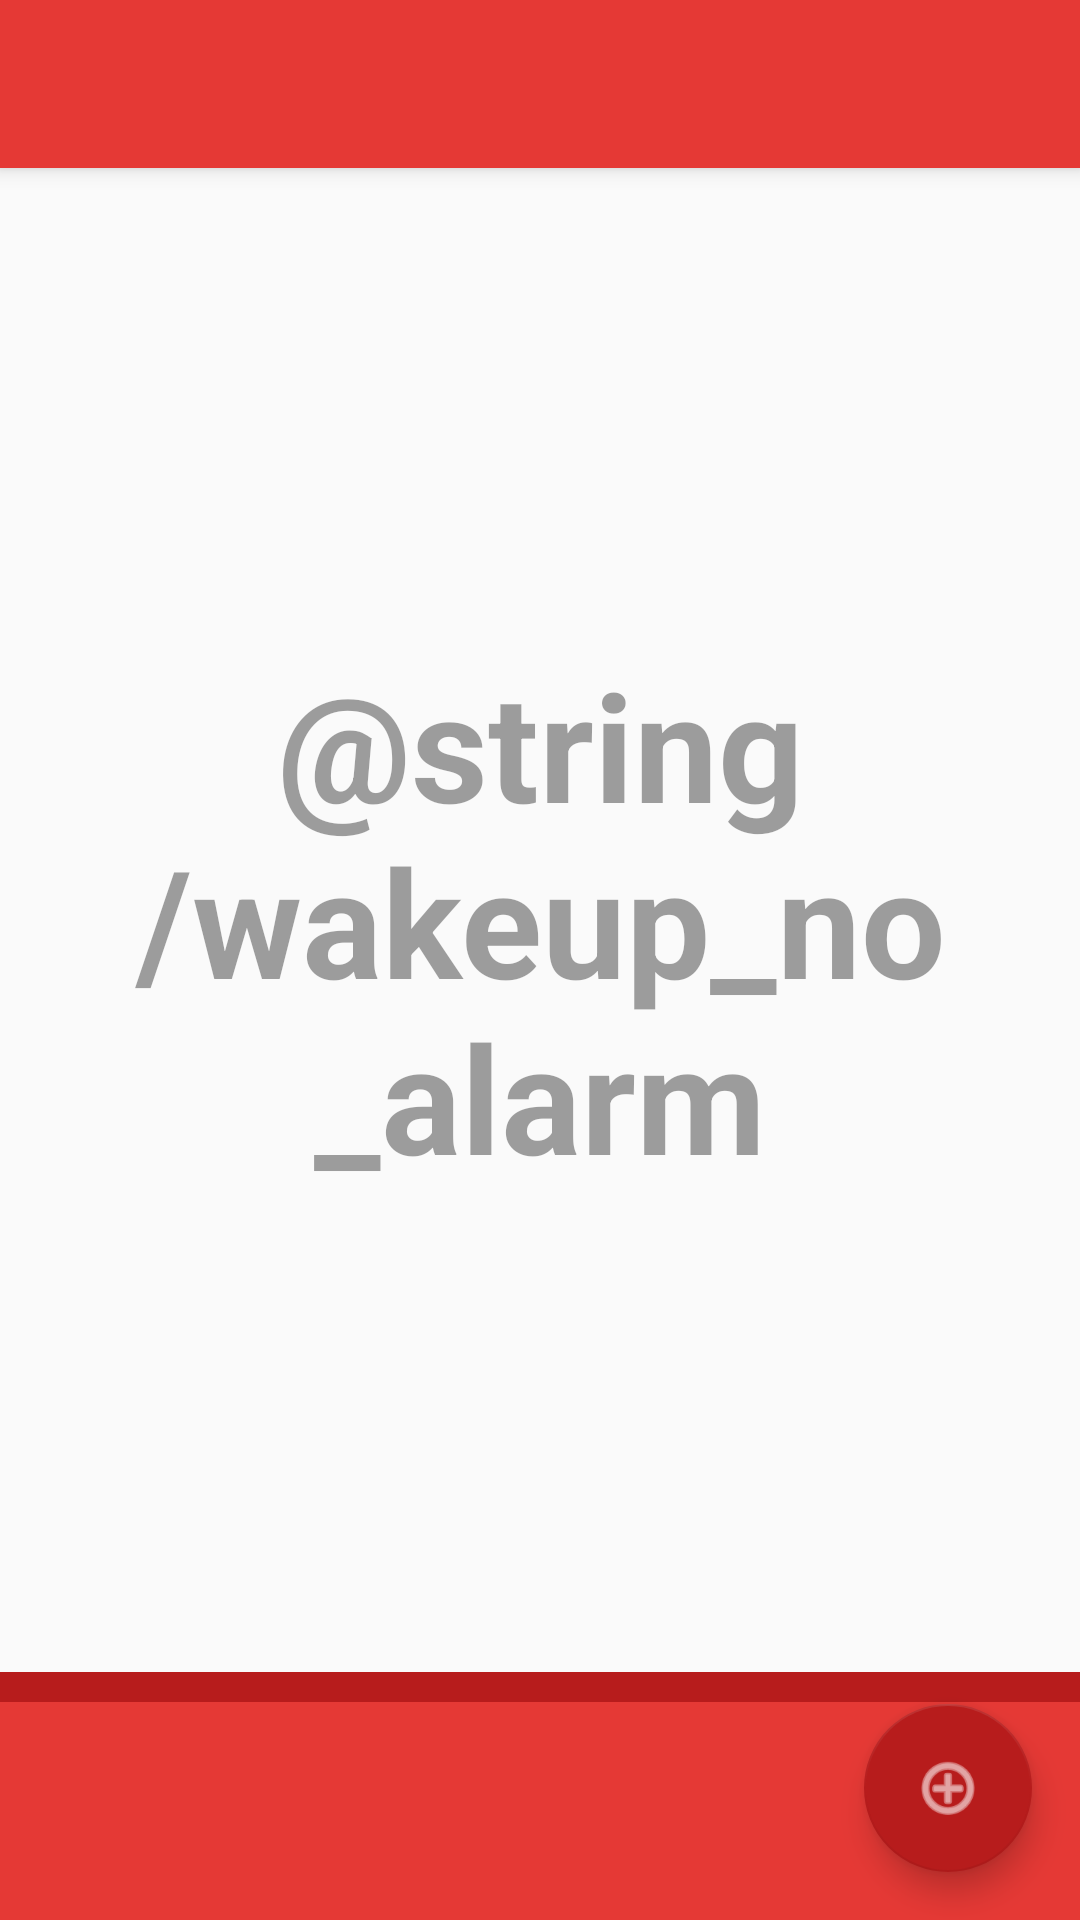

The Android layout XML behind this screen, and the referenced resources:
<!-- AndroidManifest.xml: activity theme AppTheme.NoActionBar -->
<!-- res/layout/activity_main.xml -->
<?xml version="1.0" encoding="utf-8"?>

<android.support.design.widget.CoordinatorLayout xmlns:android="http://schemas.android.com/apk/res/android"
    xmlns:app="http://schemas.android.com/apk/res-auto"
    xmlns:tools="http://schemas.android.com/tools"
    android:layout_width="match_parent"
    android:layout_height="match_parent"
    android:fitsSystemWindows="true"
    tools:context="com.zhun.example.smart_sunrise.MainActivity">

    <android.support.design.widget.AppBarLayout
        android:layout_width="match_parent"
        android:layout_height="wrap_content"
        android:theme="@style/AppTheme.AppBarOverlay">

        <android.support.v7.widget.Toolbar
            android:id="@+id/toolbar"
            android:layout_width="match_parent"
            android:layout_height="?attr/actionBarSize"
            android:background="?attr/colorPrimary"
            app:popupTheme="@style/AppTheme.PopupOverlay" />

    </android.support.design.widget.AppBarLayout>

    <include layout="@layout/content_main" />

    <android.support.design.widget.FloatingActionButton
        android:id="@+id/fab"
        android:layout_width="wrap_content"
        android:layout_height="wrap_content"
        android:layout_gravity="bottom|end"
        android:layout_margin="@dimen/fab_margin"
        app:backgroundTint="@color/colorPrimaryDark"
        android:src="@android:drawable/ic_menu_add"
        android:tint="#FFFFFF"
        android:clickable="true" />

</android.support.design.widget.CoordinatorLayout>
<!-- res/layout/content_main.xml (included above) -->
<?xml version="1.0" encoding="utf-8"?>

<LinearLayout xmlns:android="http://schemas.android.com/apk/res/android"
    xmlns:app="http://schemas.android.com/apk/res-auto"
    xmlns:tools="http://schemas.android.com/tools"
    
    android:layout_width="match_parent"
    android:layout_height="match_parent"
    android:orientation="vertical"

    app:layout_behavior="@string/appbar_scrolling_view_behavior"

    tools:context="com.zhun.example.smart_sunrise.MainActivity"
    tools:showIn="@layout/activity_main">

    <LinearLayout
        android:layout_height="0dp"
        android:layout_width="match_parent"
        android:layout_weight="7"
        android:orientation="vertical" >

        <LinearLayout
            android:id="@+id/wakeup_timer_no_Alarm_set_View"
            android:layout_width="match_parent"
            android:layout_height="match_parent"
            android:orientation="horizontal"
            android:visibility="visible">

            <TextView
                android:layout_width="match_parent"
                android:layout_height="match_parent"
                android:gravity="center"
                android:text="@string/wakeup_no_alarm"
                android:textStyle="bold"
                android:textSize="50dp"
                android:alpha="0.7"/>

        </LinearLayout>

        <ExpandableListView
            android:id="@+id/wakeup_timer_expendbleList"
            android:layout_width="match_parent"
            android:layout_height="match_parent"
            android:groupIndicator="@android:drawable/arrow_down_float"
            android:dividerHeight="2dp"
            android:divider="@color/colorPrimary"
            android:visibility="gone"/>


    </LinearLayout>

    <View
        android:layout_width="match_parent"
        android:layout_height="10dp"
        android:background="?attr/colorPrimaryDark"/>

    <View
        android:layout_width="match_parent"
        android:layout_height="1dp"
        android:layout_weight="1"
        android:background="?attr/colorPrimary"
        android:theme="@style/AppTheme.AppBarOverlay"/>
</LinearLayout>
<!-- resources referenced by this layout -->
<resources>
  <color name="colorPrimary">#e53935</color>
  <color name="colorPrimaryDark">#b71c1c</color>
  <dimen name="fab_margin">16dp</dimen>
  <string name="wakeup_no_alarm">Kein Alarm</string>
  <style name="AppTheme.AppBarOverlay" parent="ThemeOverlay.AppCompat.Dark.ActionBar" />
  <style name="AppTheme.PopupOverlay" parent="ThemeOverlay.AppCompat.Light" />
  <style name="AppTheme.NoActionBar">
          <item name="windowActionBar">false</item>
          <item name="windowNoTitle">true</item>
      </style>
</resources>
